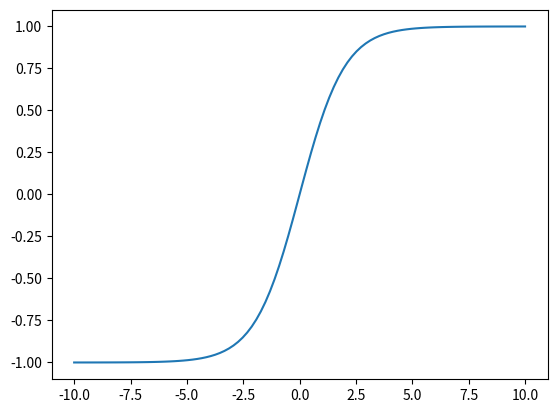

Here is the Python script that generated this plot:
import numpy as np
import matplotlib.pyplot as plt
import scipy.special

bipolar_sigmoid = lambda x: 2*scipy.special.expit(x)-1

x = np.linspace(-10,10,num=100)
y = bipolar_sigmoid(x)

plt.plot(x,y)

plt.show()